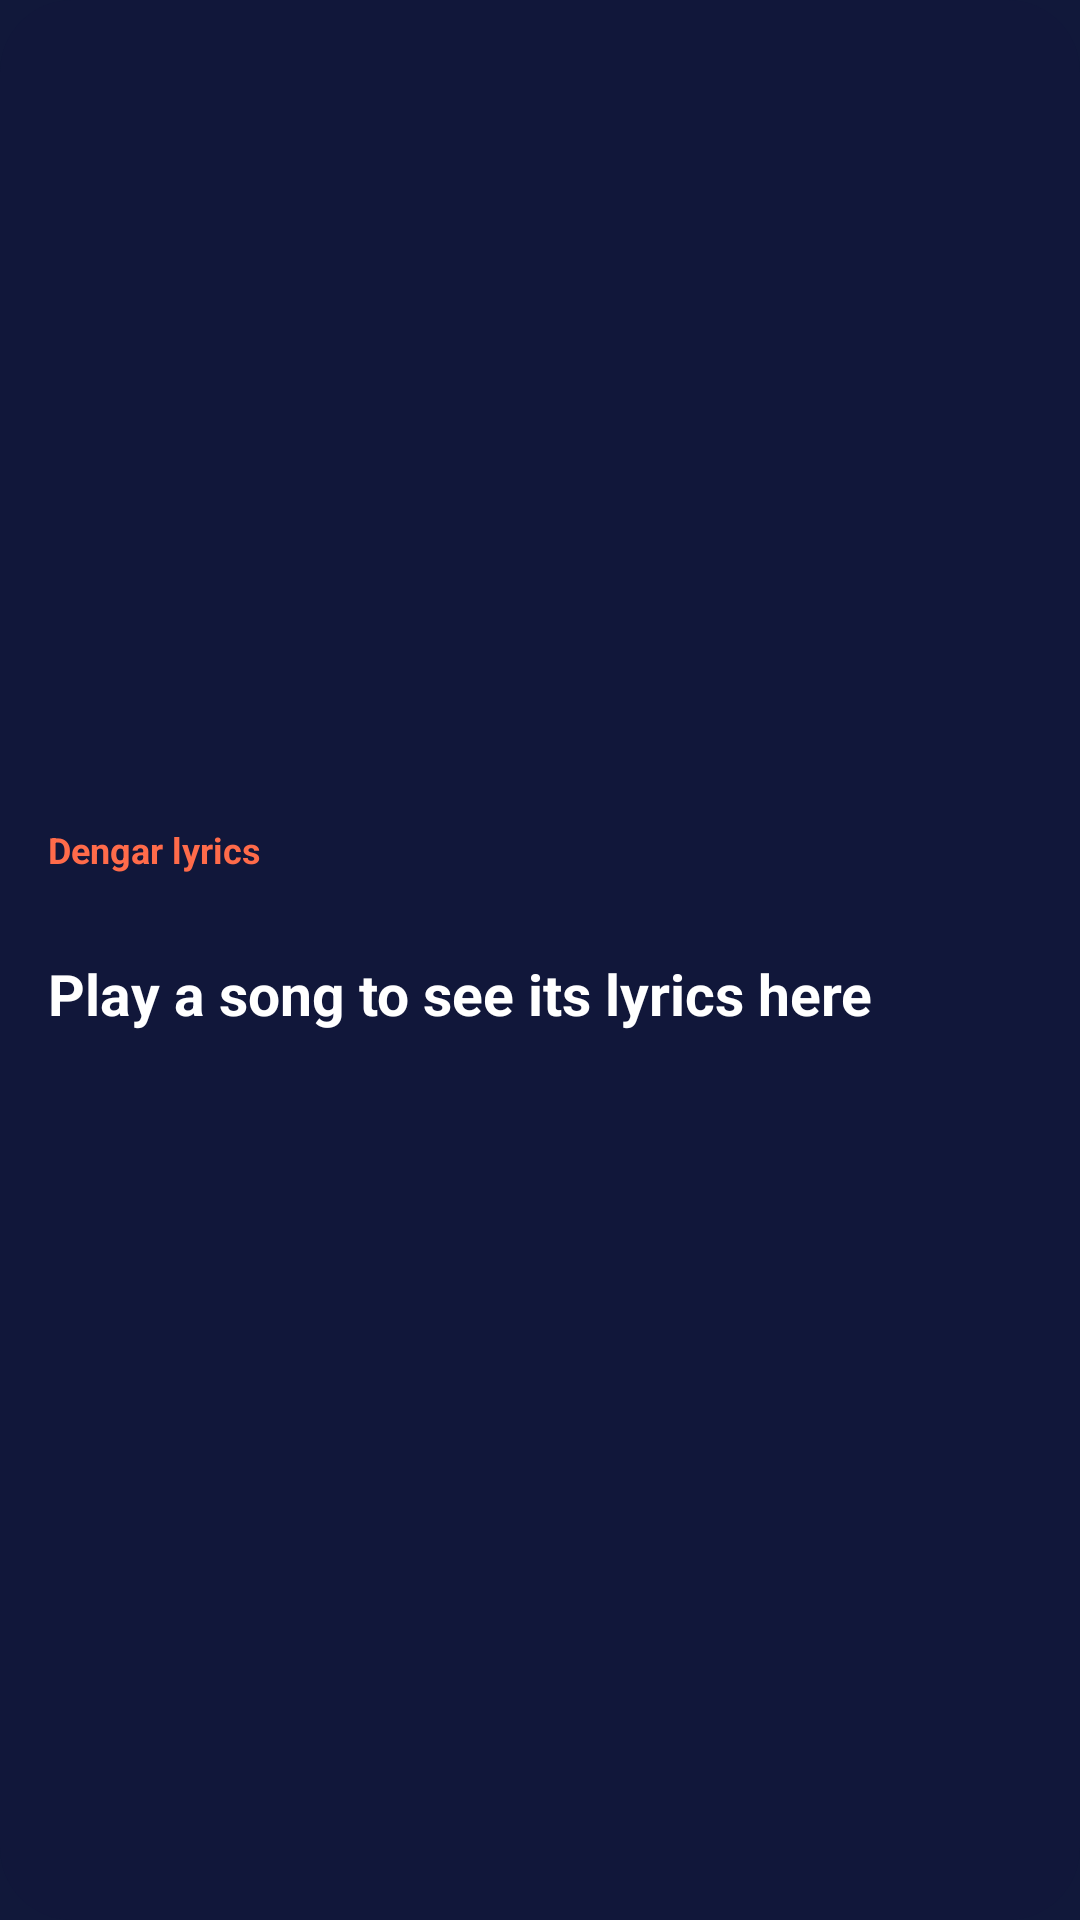

Layout XML and referenced resources for this Android screen:
<!-- AndroidManifest.xml: application theme AppTheme -->
<!-- res/layout/widget_lyrics.xml -->
<?xml version="1.0" encoding="utf-8"?>
<LinearLayout xmlns:android="http://schemas.android.com/apk/res/android"
    android:id="@+id/lw_root"
    android:layout_width="match_parent"
    android:layout_height="match_parent"
    android:background="@drawable/widget_bg"
    android:gravity="center_vertical"
    android:orientation="vertical"
    android:paddingStart="16dp"
    android:paddingTop="12dp"
    android:paddingEnd="16dp"
    android:paddingBottom="12dp">

    <TextView
        android:id="@+id/lw_song"
        android:layout_width="match_parent"
        android:layout_height="wrap_content"
        android:ellipsize="end"
        android:maxLines="1"
        android:text="@string/lw_name"
        android:textColor="#FFFF6B4A"
        android:textSize="12sp"
        android:textStyle="bold" />

    <TextView
        android:id="@+id/lw_prev"
        android:layout_width="match_parent"
        android:layout_height="wrap_content"
        android:layout_marginTop="6dp"
        android:ellipsize="end"
        android:maxLines="1"
        android:textColor="#73F3F4FB"
        android:textSize="14sp" />

    <TextView
        android:id="@+id/lw_cur"
        android:layout_width="match_parent"
        android:layout_height="wrap_content"
        android:layout_marginTop="2dp"
        android:ellipsize="end"
        android:maxLines="3"
        android:text="@string/lw_idle"
        android:textColor="#FFFFFFFF"
        android:textSize="19sp"
        android:textStyle="bold" />

    <TextView
        android:id="@+id/lw_next"
        android:layout_width="match_parent"
        android:layout_height="wrap_content"
        android:layout_marginTop="2dp"
        android:ellipsize="end"
        android:maxLines="1"
        android:textColor="#73F3F4FB"
        android:textSize="14sp" />
</LinearLayout>
<!-- resources referenced by this layout -->
<resources>
  <!-- drawable widget_bg (drawable) -->
  <?xml version="1.0" encoding="utf-8"?>
  <shape xmlns:android="http://schemas.android.com/apk/res/android" android:shape="rectangle">
      <solid android:color="#F211183A" />
      <corners android:radius="24dp" />
  </shape>
  <string name="lw_idle">Play a song to see its lyrics here</string>
  <string name="lw_name">Dengar lyrics</string>
  <style name="AppTheme" parent="@android:style/Theme.Material.NoActionBar">
          <item name="android:windowBackground">@color/bg</item>
          <item name="android:colorPrimary">@color/bg</item>
          <item name="android:colorAccent">@color/accent</item>
          <item name="android:statusBarColor">@color/bg</item>
          <item name="android:navigationBarColor">@color/bg</item>
      </style>
  <color name="bg">#FF11183A</color>
  <color name="accent">#FFFF6B4A</color>
</resources>
